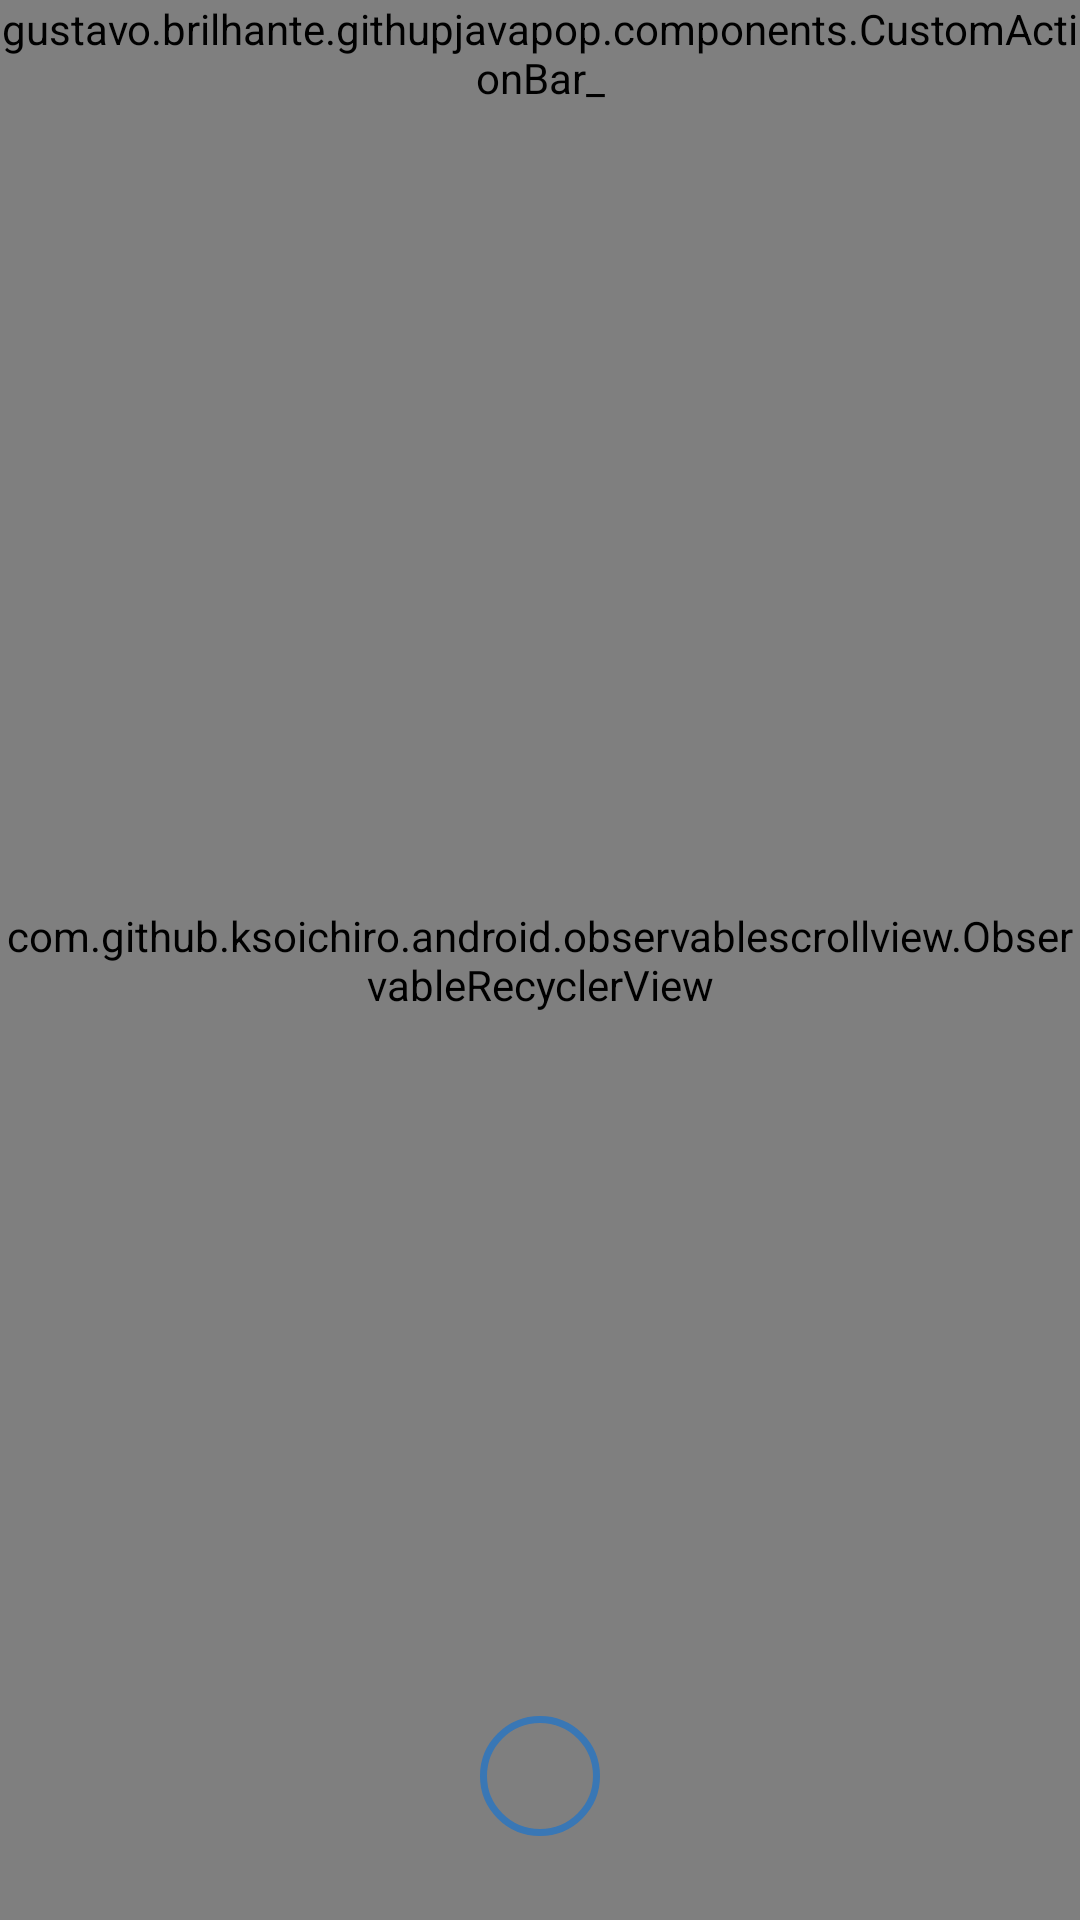

Layout XML and referenced resources for this Android screen:
<!-- AndroidManifest.xml: application theme AppTheme -->
<!-- res/layout/activity_main.xml -->
<?xml version="1.0" encoding="utf-8"?>
<LinearLayout xmlns:android="http://schemas.android.com/apk/res/android"
    xmlns:app="http://schemas.android.com/apk/res-auto"
    xmlns:tools="http://schemas.android.com/tools"
    android:layout_width="match_parent"
    android:layout_height="match_parent"
    android:id="@+id/rootView"
    android:orientation="vertical"
    tools:context="gustavo.brilhante.githupjavapop.activity.MainActivity">

    <RelativeLayout
        android:layout_width="match_parent"
        android:layout_height="match_parent">

        <LinearLayout
            android:id="@+id/errorMessageLayout"
            android:layout_width="match_parent"
            android:layout_height="match_parent"
            android:padding="@dimen/erro_message_space"
            android:visibility="gone"
            android:gravity="center">
            <TextView
                android:id="@+id/errorMessageTextView"
                android:layout_width="wrap_content"
                android:layout_height="wrap_content"
                android:textColor="@color/mainTextView"
                android:textSize="22sp"
                android:gravity="center"
                android:text="@string/erro_message"/>
        </LinearLayout>

        <LinearLayout
            android:layout_width="match_parent"
            android:layout_height="match_parent"
            android:id="@+id/listLayout"
            android:orientation="vertical">
            <LinearLayout
                android:layout_width="match_parent"
                android:layout_height="wrap_content"
                android:paddingLeft="10sp"
                android:paddingRight="10sp"
                android:paddingBottom="16dp"
                android:visibility="gone"
                android:paddingTop="16dp"
                android:gravity="center_vertical">
                <TextView
                    android:layout_width="wrap_content"
                    android:layout_height="wrap_content"
                    android:textSize="23sp"
                    android:textStyle="bold"
                    android:text="Buscar"
                    android:textColor="@color/mainTextView"/>
                <EditText
                    android:id="@+id/searchEditText"
                    android:layout_width="0dp"
                    android:layout_height="25dp"
                    android:paddingLeft="5dp"
                    android:layout_marginLeft="5dp"
                    android:layout_marginRight="5dp"
                    android:background="@drawable/box_shape"
                    android:layout_weight="1"/>
            </LinearLayout>

            <RelativeLayout
                android:layout_width="wrap_content"
                android:layout_height="wrap_content">

                <com.github.ksoichiro.android.observablescrollview.ObservableRecyclerView
                    android:id="@+id/recyclerView"
                    android:layout_width="match_parent"
                    android:layout_height="match_parent">

                </com.github.ksoichiro.android.observablescrollview.ObservableRecyclerView>

                <gustavo.brilhante.githupjavapop.components.CustomActionBar_
                    android:id="@+id/customActionBar"
                    android:layout_alignParentTop="true"
                    android:layout_width="wrap_content"
                    android:layout_height="wrap_content"/>
            </RelativeLayout>

        </LinearLayout>

        <LinearLayout
            android:id="@+id/loadingLayout"
            android:layout_width="wrap_content"
            android:layout_height="wrap_content"
            android:layout_centerInParent="true"
            android:gravity="center"
            android:visibility="gone"
            android:orientation="vertical">
            <com.github.rahatarmanahmed.cpv.CircularProgressView
                xmlns:app="http://schemas.android.com/apk/res-auto"
                android:id="@+id/progressView"
                android:layout_width="80dp"
                android:layout_height="80dp"
                app:cpv_color="@color/colorPrimary"
                app:cpv_animAutostart="true"
                app:cpv_indeterminate="true" />

            <TextView
                android:id="@+id/loadingTextView"
                android:layout_width="wrap_content"
                android:layout_height="wrap_content"
                android:layout_below="@+id/searchBarLayout"
                android:layout_centerHorizontal="true"
                android:text="Baixando Repositórios"
                android:textColor="@color/colorPrimary"
                android:textStyle="bold"
                android:paddingTop="10dp"
                android:paddingBottom="10dp"/>
        </LinearLayout>

        <RelativeLayout
            android:id="@+id/progressViewBottomLayout"
            android:layout_width="match_parent"
            android:layout_height="@dimen/emptyHolderHeight"
            android:layout_alignParentBottom="true">
            <com.github.rahatarmanahmed.cpv.CircularProgressView
                xmlns:app="http://schemas.android.com/apk/res-auto"
                android:id="@+id/progressViewBottom"
                android:alpha="0"
                android:layout_width="45dp"
                android:layout_height="45dp"
                android:layout_marginTop="10dp"
                android:layout_centerHorizontal="true"
                android:layout_alignParentTop="true"
                app:cpv_thickness="7px"
                app:cpv_color="@color/mainTextView"
                app:cpv_animAutostart="true"
                app:cpv_indeterminate="true" />

            <View
                android:id="@+id/circleProgresssFake"
                android:background="@drawable/circle_shape"
                android:layout_width="40dp"
                android:layout_height="40dp"
                android:layout_marginTop="12dp"
                android:layout_centerHorizontal="true"
                android:layout_alignParentTop="true"
                />
        </RelativeLayout>

    </RelativeLayout>

</LinearLayout>
<!-- resources referenced by this layout -->
<resources>
  <color name="colorPrimary">#343438</color>
  <color name="mainTextView">#3977B5</color>
  <dimen name="emptyHolderHeight">80dp</dimen>
  <dimen name="erro_message_space">16dp</dimen>
  <!-- drawable box_shape (drawable) -->
  <?xml version="1.0" encoding="utf-8"?>
  <shape xmlns:android="http://schemas.android.com/apk/res/android"
      android:shape="rectangle" >
  
      <corners
          android:bottomLeftRadius="5dp"
          android:bottomRightRadius="5dp"
          android:radius="0.5dp"
          android:topLeftRadius="5dp"
          android:topRightRadius="5dp" />
  
      <solid android:color="#FFFFFF" />
  
      <stroke
          android:width="0.3dp"
          android:color="#000000" />
      
  </shape>
  <!-- drawable circle_shape (drawable-mdpi) -->
  <?xml version="1.0" encoding="utf-8"?>
  <shape
      xmlns:android="http://schemas.android.com/apk/res/android"
      android:shape="oval">
  
  
      <stroke
          android:width="7px"
          android:color="@color/mainTextView" />
  
  </shape>
  <string name="erro_message">Ocorreu um erro ao baixar os dados. Clique aqui para tentar novamente</string>
  <style name="AppTheme" parent="Theme.AppCompat.Light.NoActionBar">
          
          <item name="colorPrimary">@color/colorPrimary</item>
          <item name="colorPrimaryDark">@color/colorPrimaryDark</item>
          <item name="colorAccent">@color/colorAccent</item>
      </style>
  <color name="colorPrimaryDark">#343438</color>
  <color name="colorAccent">#686868</color>
</resources>
